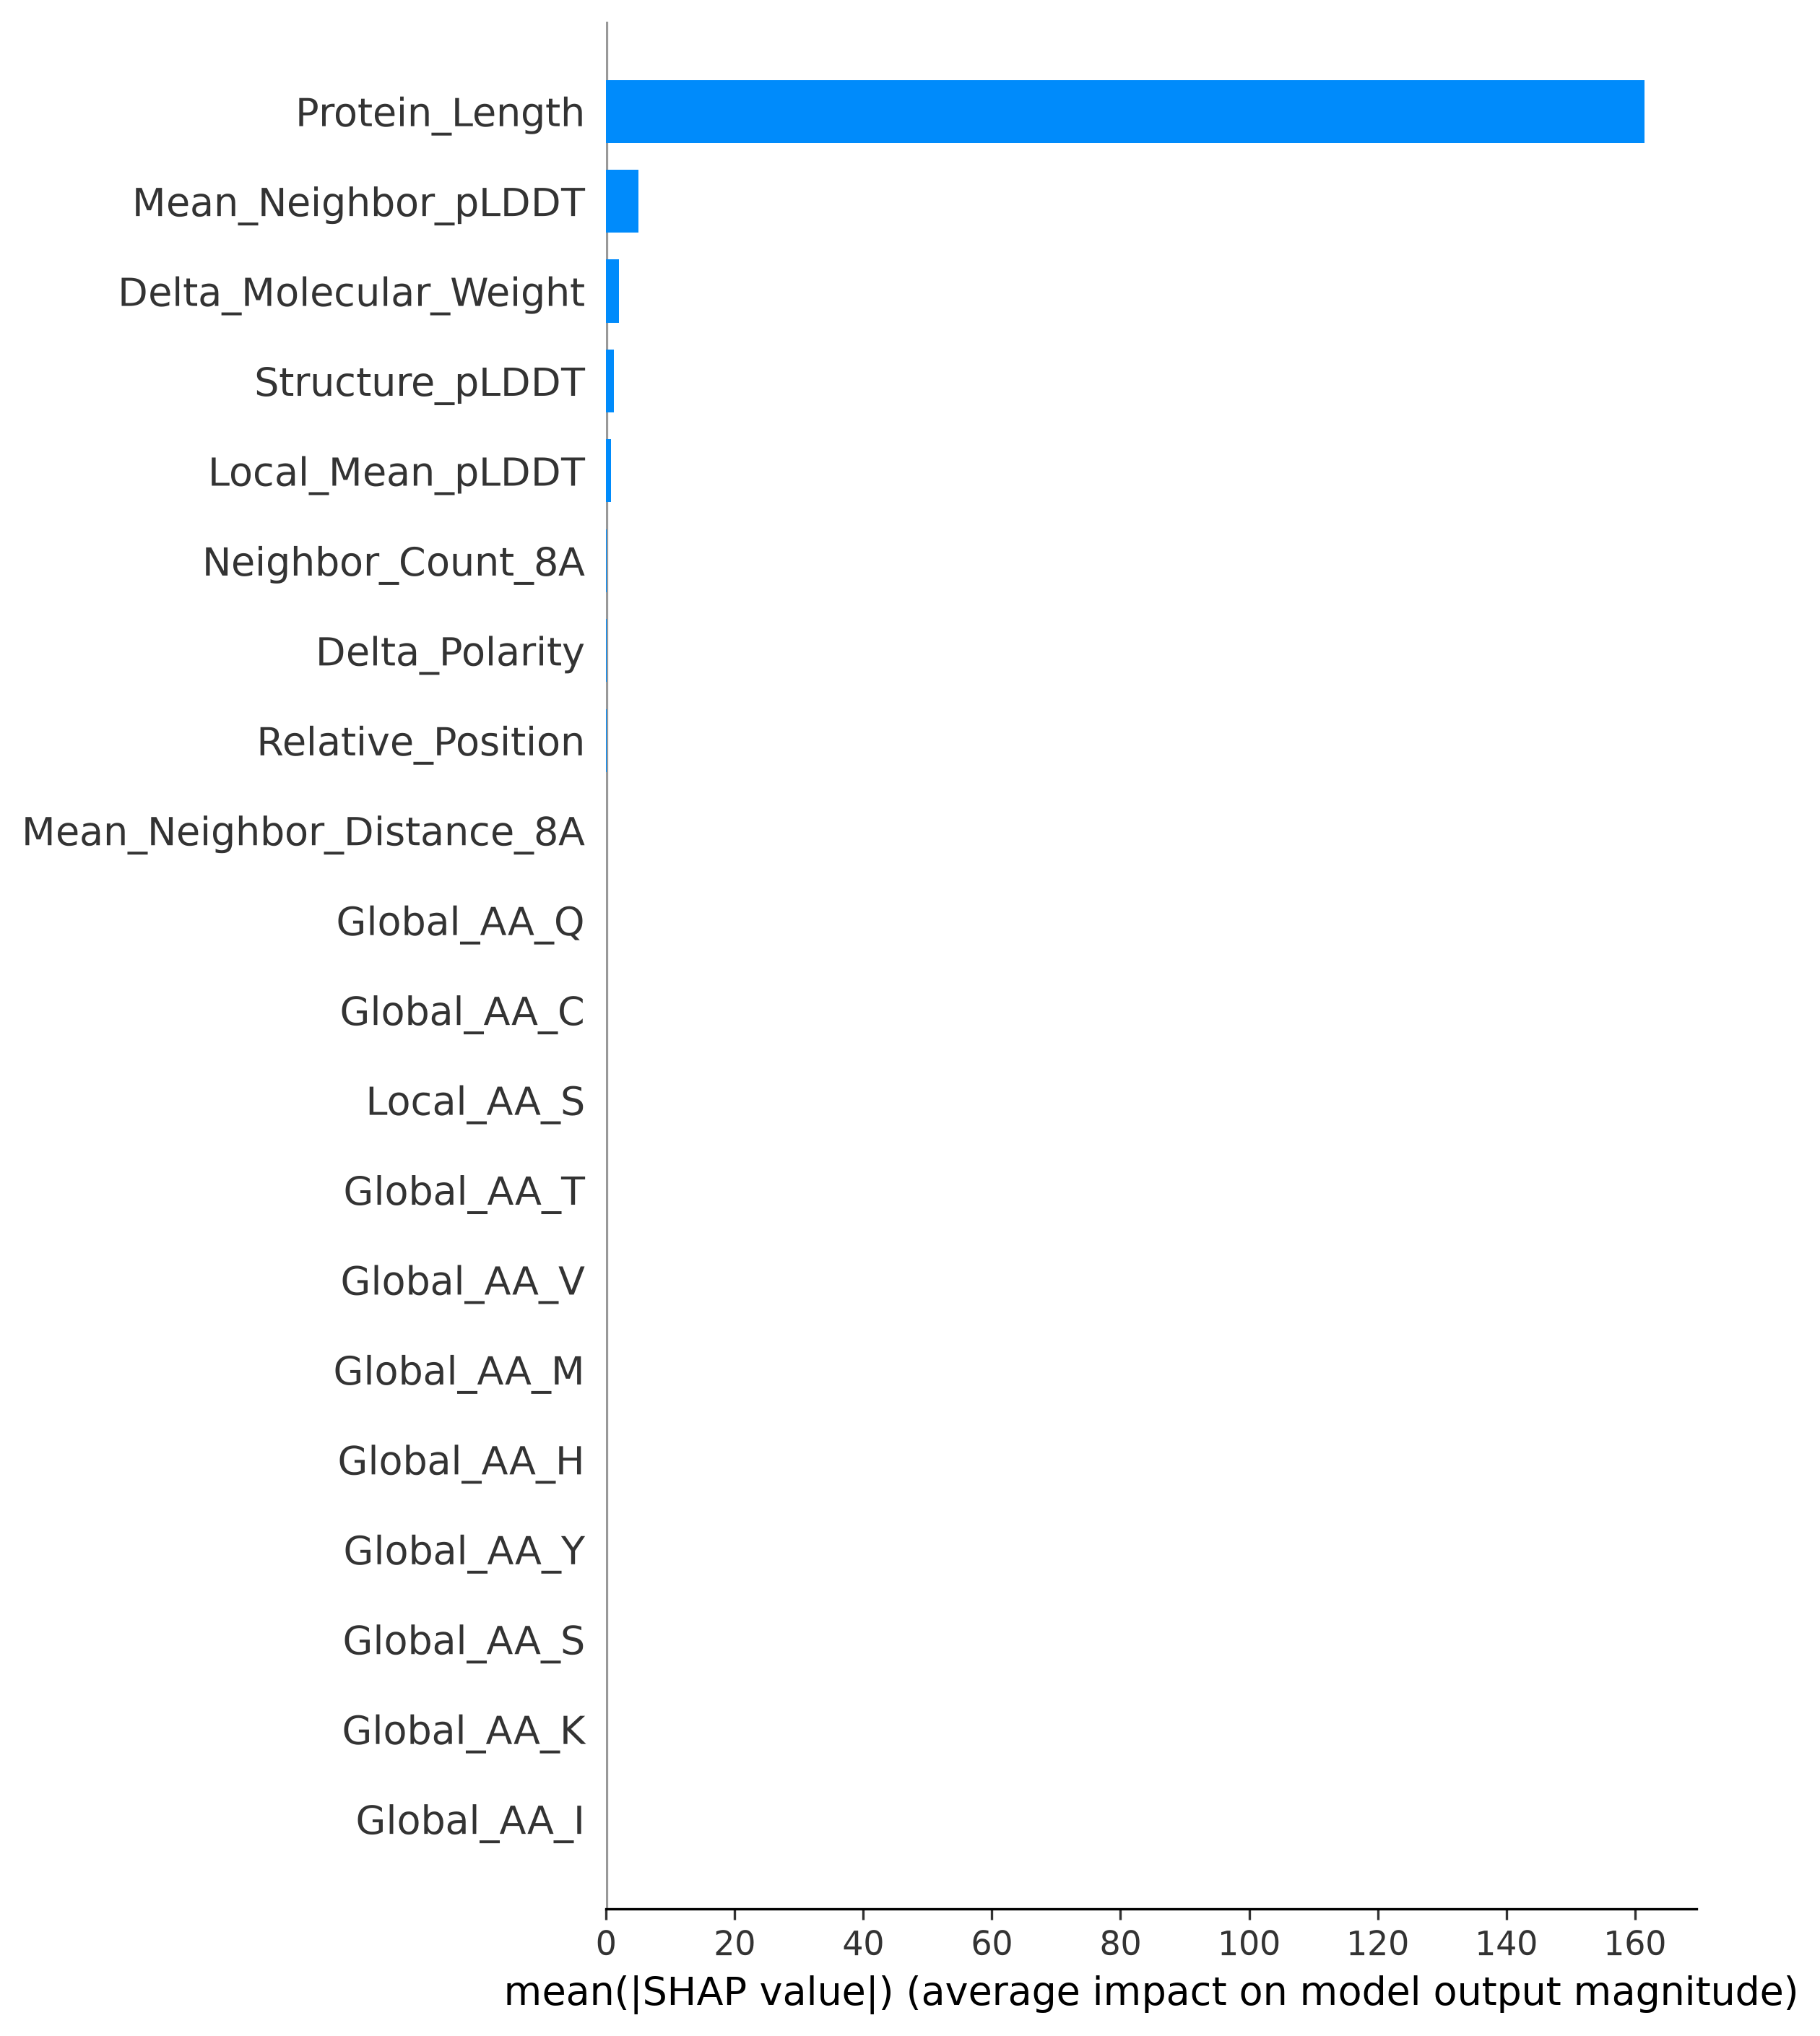

Values plotted in this chart, from the file beside it:
Feature, Mean_Absolute_SHAP
Protein_Length, 161.5
Mean_Neighbor_pLDDT, 5.087
Delta_Molecular_Weight, 2.02
Structure_pLDDT, 1.179
Local_Mean_pLDDT, 0.7127
Neighbor_Count_8A, 0.08057
Delta_Polarity, 0.07561
Relative_Position, 0.07278
Mean_Neighbor_Distance_8A, 0.01161
Global_AA_Q, 0.007049
Global_AA_C, 0.006703
Local_AA_S, 0.006285
Global_AA_T, 0.006146
Global_AA_V, 0.00556
Global_AA_M, 0.005458
Global_AA_H, 0.005271
Global_AA_Y, 0.00523
Global_AA_S, 0.005225
Global_AA_K, 0.004911
Global_AA_I, 0.00481
Global_AA_G, 0.004579
Global_AA_F, 0.004397
Global_AA_P, 0.004397
Global_AA_L, 0.004359
Global_AA_A, 0.00419
Global_AA_E, 0.004054
Global_AA_R, 0.003579
Global_AA_N, 0.003538
Global_AA_W, 0.003084
Global_AA_D, 0.002598
